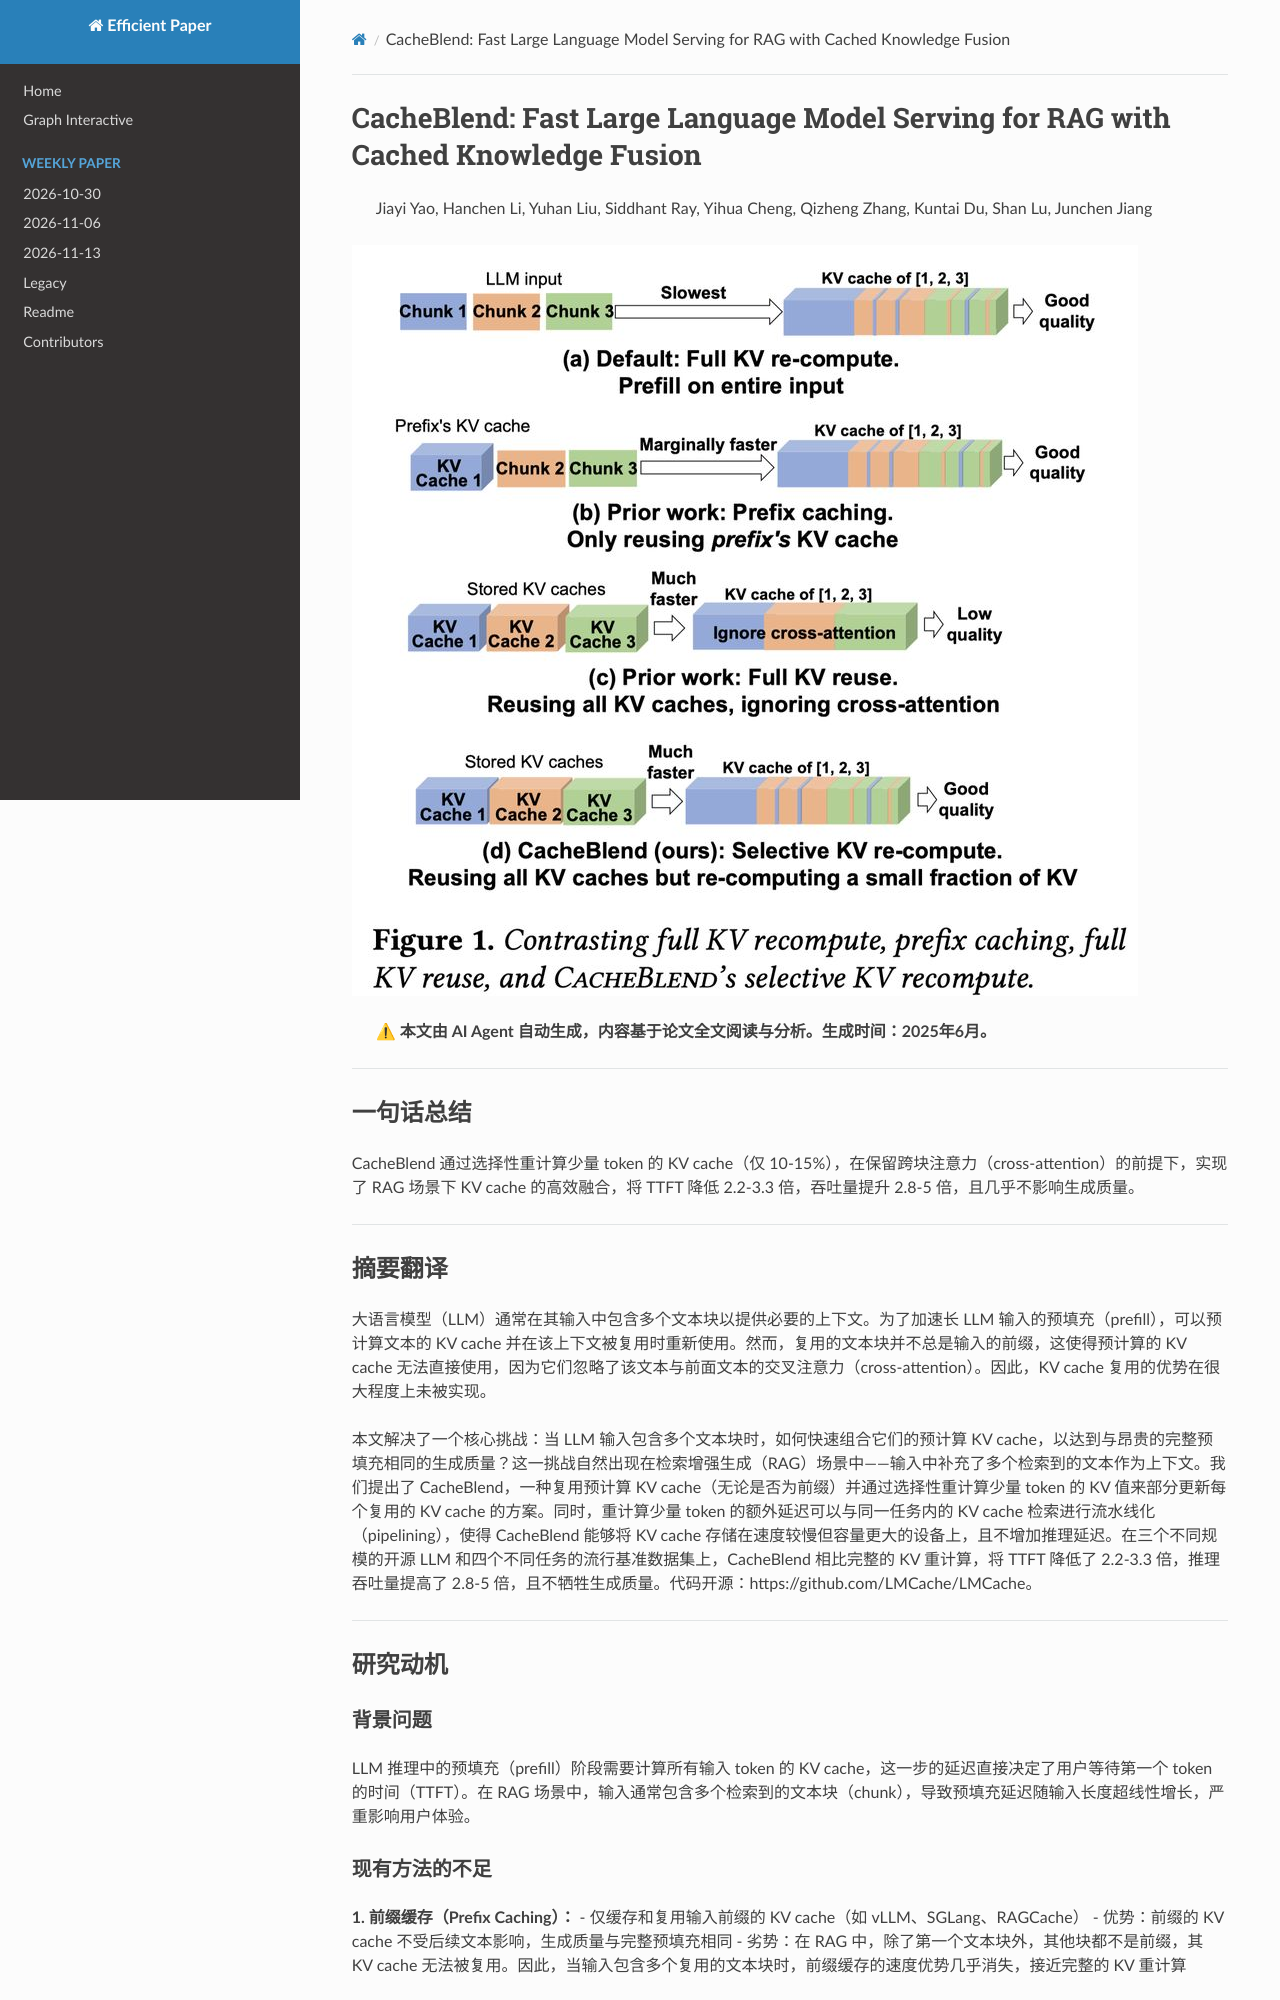

repository: hustzxd/EfficientPaper · page: notes/2025/CacheBlend/note/index.html · generator: mkdocs

# CacheBlend: Fast Large Language Model Serving for RAG with Cached Knowledge Fusion

> Jiayi Yao, Hanchen Li, Yuhan Liu, Siddhant Ray, Yihua Cheng, Qizheng Zhang, Kuntai Du, Shan Lu, Junchen Jiang

![111](fig1.png)
